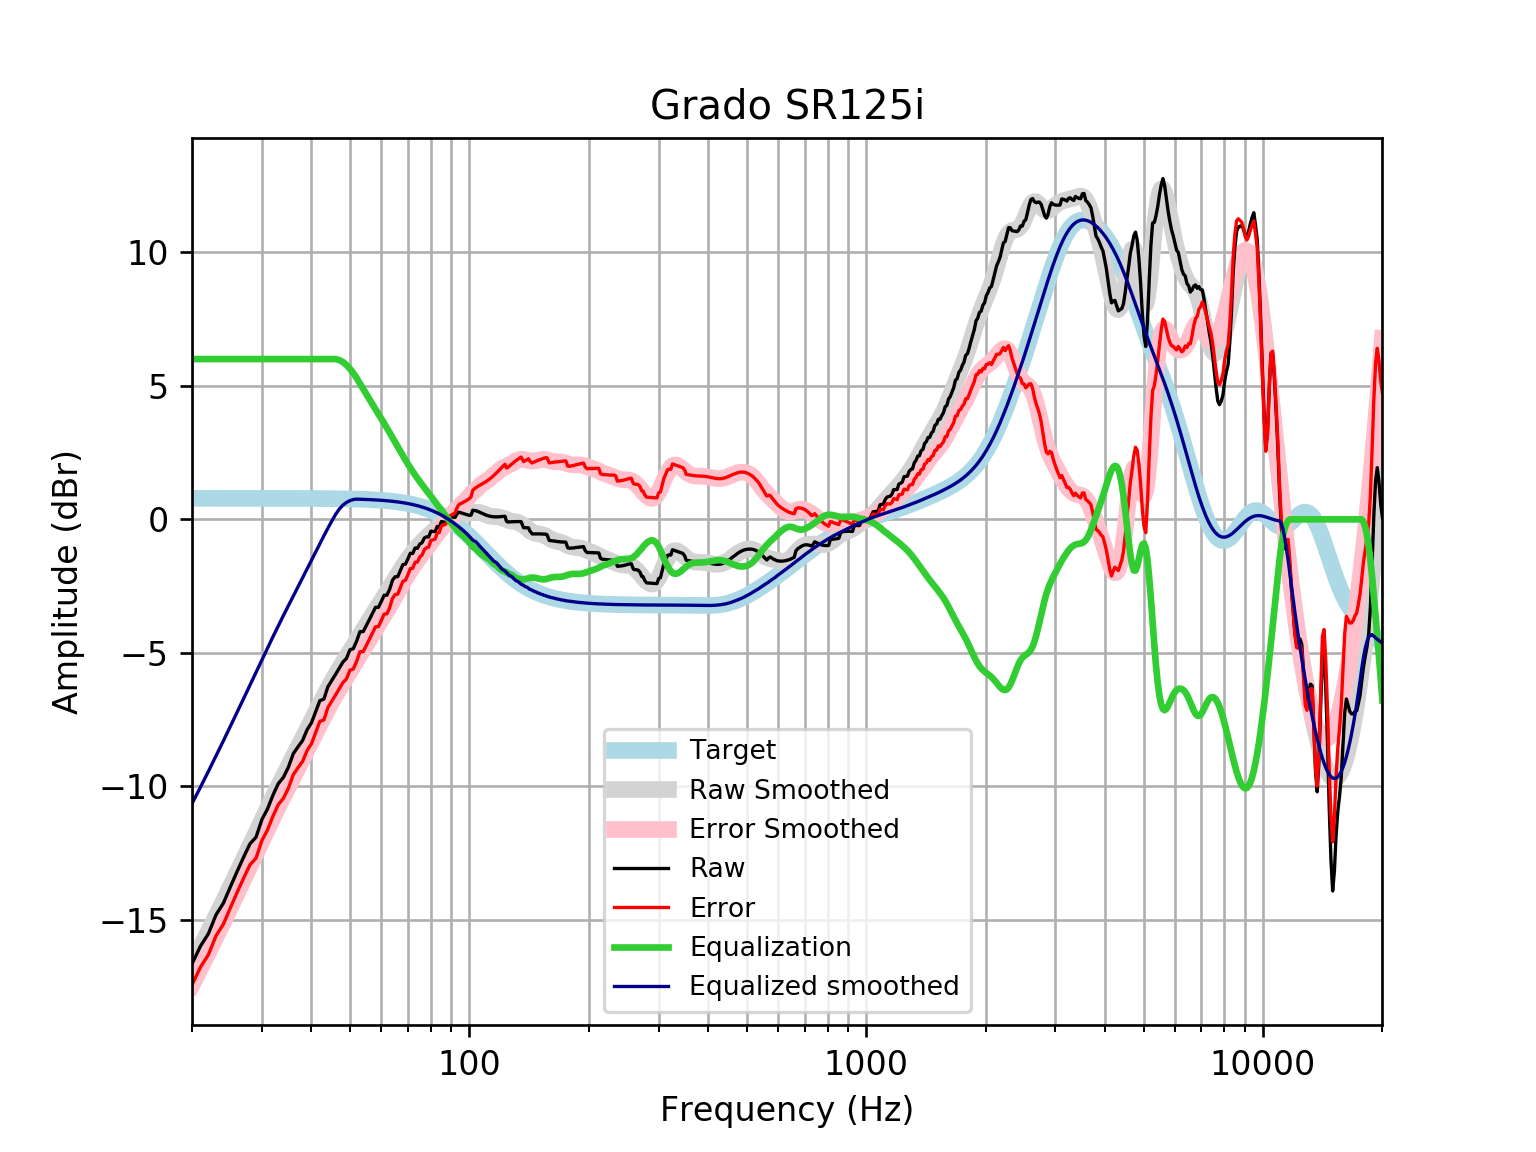

The table this chart was drawn from, first rows:
frequency, raw, error, smoothed, error_smoothed, equalization, equalized_raw, equalized_smoothed, target
20, -16.64, -17.43, -16.64, -17.43, 6, -10.64, -10.64, 0.7859
21, -15.98, -16.77, -16.03, -16.81, 6.0, -9.979, -10.03, 0.7859
22, -15.51, -16.3, -15.43, -16.22, 6.0, -9.51, -9.431, 0.7858
23, -14.8, -15.58, -14.85, -15.64, 6, -8.799, -8.851, 0.7858
24, -14.37, -15.15, -14.29, -15.07, 6, -8.365, -8.288, 0.7858
25, -13.75, -14.53, -13.74, -14.53, 6, -7.749, -7.742, 0.7857
26, -13.17, -13.96, -13.21, -14, 6.0, -7.174, -7.212, 0.7857
27, -12.64, -13.42, -12.7, -13.48, 6.0, -6.638, -6.699, 0.7856
28, -12.15, -12.93, -12.2, -12.99, 6, -6.145, -6.203, 0.7855
29, -11.9, -12.68, -11.72, -12.51, 6, -5.898, -5.723, 0.7854
30, -11.24, -12.03, -11.26, -12.05, 6, -5.241, -5.261, 0.7852
31, -10.84, -11.62, -10.82, -11.6, 6, -4.84, -4.817, 0.785
32, -10.32, -11.11, -10.39, -11.18, 6, -4.322, -4.392, 0.7848
33, -9.895, -10.68, -9.985, -10.77, 6, -3.895, -3.985, 0.7846
34, -9.656, -10.44, -9.598, -10.38, 6, -3.656, -3.598, 0.7843
35, -9.276, -10.06, -9.227, -10.01, 6, -3.276, -3.227, 0.7839
36, -8.772, -9.555, -8.87, -9.654, 6.0, -2.772, -2.87, 0.7835
37, -8.515, -9.298, -8.525, -9.308, 6, -2.515, -2.525, 0.783
38, -8.277, -9.059, -8.188, -8.971, 6, -2.277, -2.188, 0.7824
39, -7.874, -8.656, -7.858, -8.64, 6.0, -1.874, -1.858, 0.7818
40, -7.618, -8.399, -7.534, -8.315, 6, -1.618, -1.534, 0.781
41, -7.195, -7.976, -7.217, -7.997, 6, -1.195, -1.217, 0.7801
42, -6.786, -7.565, -6.91, -7.689, 6, -0.7855, -0.9096, 0.7791
43, -6.728, -7.506, -6.614, -7.392, 6.0, -0.7284, -0.6138, 0.7779
44, -6.268, -7.044, -6.332, -7.109, 6, -0.2677, -0.3325, 0.7766
45, -6.035, -6.811, -6.067, -6.842, 6, -0.03546, -0.06706, 0.7751
46, -5.804, -6.578, -5.818, -6.591, 6, 0.1959, 0.1823, 0.7734
47, -5.574, -6.345, -5.583, -6.355, 5.965, 0.3912, 0.3817, 0.7715
48, -5.343, -6.113, -5.36, -6.13, 5.89, 0.547, 0.53, 0.7694
49, -5.21, -5.977, -5.147, -5.914, 5.78, 0.5696, 0.633, 0.767
50, -4.884, -5.649, -4.939, -5.703, 5.64, 0.7553, 0.7011, 0.7642
51, -4.839, -5.6, -4.734, -5.495, 5.476, 0.6369, 0.7418, 0.7612
52, -4.556, -5.314, -4.532, -5.289, 5.289, 0.7333, 0.7579, 0.7578
53, -4.202, -4.956, -4.331, -5.085, 5.085, 0.8831, 0.7541, 0.7541
54, -4.203, -4.953, -4.133, -4.883, 4.883, 0.6798, 0.7499, 0.7499
55, -3.977, -4.722, -3.94, -4.685, 4.685, 0.7085, 0.7453, 0.7453
56, -3.749, -4.489, -3.752, -4.492, 4.492, 0.743, 0.7402, 0.7401
57, -3.522, -4.256, -3.57, -4.305, 4.305, 0.7828, 0.7345, 0.7345
58, -3.294, -4.022, -3.394, -4.122, 4.122, 0.8283, 0.7283, 0.7283
59, -3.294, -4.016, -3.222, -3.944, 3.944, 0.6496, 0.7215, 0.7215
60, -3.074, -3.788, -3.054, -3.768, 3.768, 0.6944, 0.714, 0.714
61, -2.84, -3.545, -2.887, -3.593, 3.593, 0.7534, 0.7058, 0.7058
62, -2.839, -3.536, -2.721, -3.417, 3.417, 0.578, 0.6969, 0.6969
63, -2.61, -3.297, -2.554, -3.241, 3.241, 0.6308, 0.6871, 0.6871
64, -2.283, -2.959, -2.388, -3.064, 3.064, 0.7813, 0.6765, 0.6765
65, -2.149, -2.814, -2.223, -2.888, 2.888, 0.7388, 0.665, 0.665
66, -2.147, -2.8, -2.062, -2.714, 2.714, 0.5671, 0.6525, 0.6525
67, -1.919, -2.558, -1.905, -2.544, 2.544, 0.6252, 0.639, 0.639
68, -1.694, -2.318, -1.755, -2.379, 2.379, 0.6856, 0.6244, 0.6244
69, -1.674, -2.283, -1.613, -2.221, 2.221, 0.5471, 0.6087, 0.6087
70, -1.483, -2.075, -1.479, -2.07, 2.07, 0.5875, 0.5918, 0.5918
71, -1.269, -1.842, -1.353, -1.927, 1.927, 0.6582, 0.5736, 0.5736
72, -1.277, -1.831, -1.236, -1.79, 1.79, 0.5135, 0.5541, 0.5541
73, -1.071, -1.605, -1.127, -1.66, 1.66, 0.5887, 0.5333, 0.5333
74, -1.085, -1.596, -1.025, -1.536, 1.536, 0.4506, 0.511, 0.511
75, -0.9255, -1.413, -0.9289, -1.416, 1.416, 0.4906, 0.4873, 0.4873
76, -0.875, -1.337, -0.8386, -1.301, 1.301, 0.4257, 0.462, 0.4621
77, -0.7, -1.135, -0.753, -1.188, 1.188, 0.4882, 0.4352, 0.4353
78, -0.6548, -1.062, -0.6713, -1.078, 1.078, 0.4233, 0.4068, 0.4068
79, -0.6596, -1.036, -0.5929, -0.9696, 0.9696, 0.31, 0.3767, 0.3768
... 553 more rows
